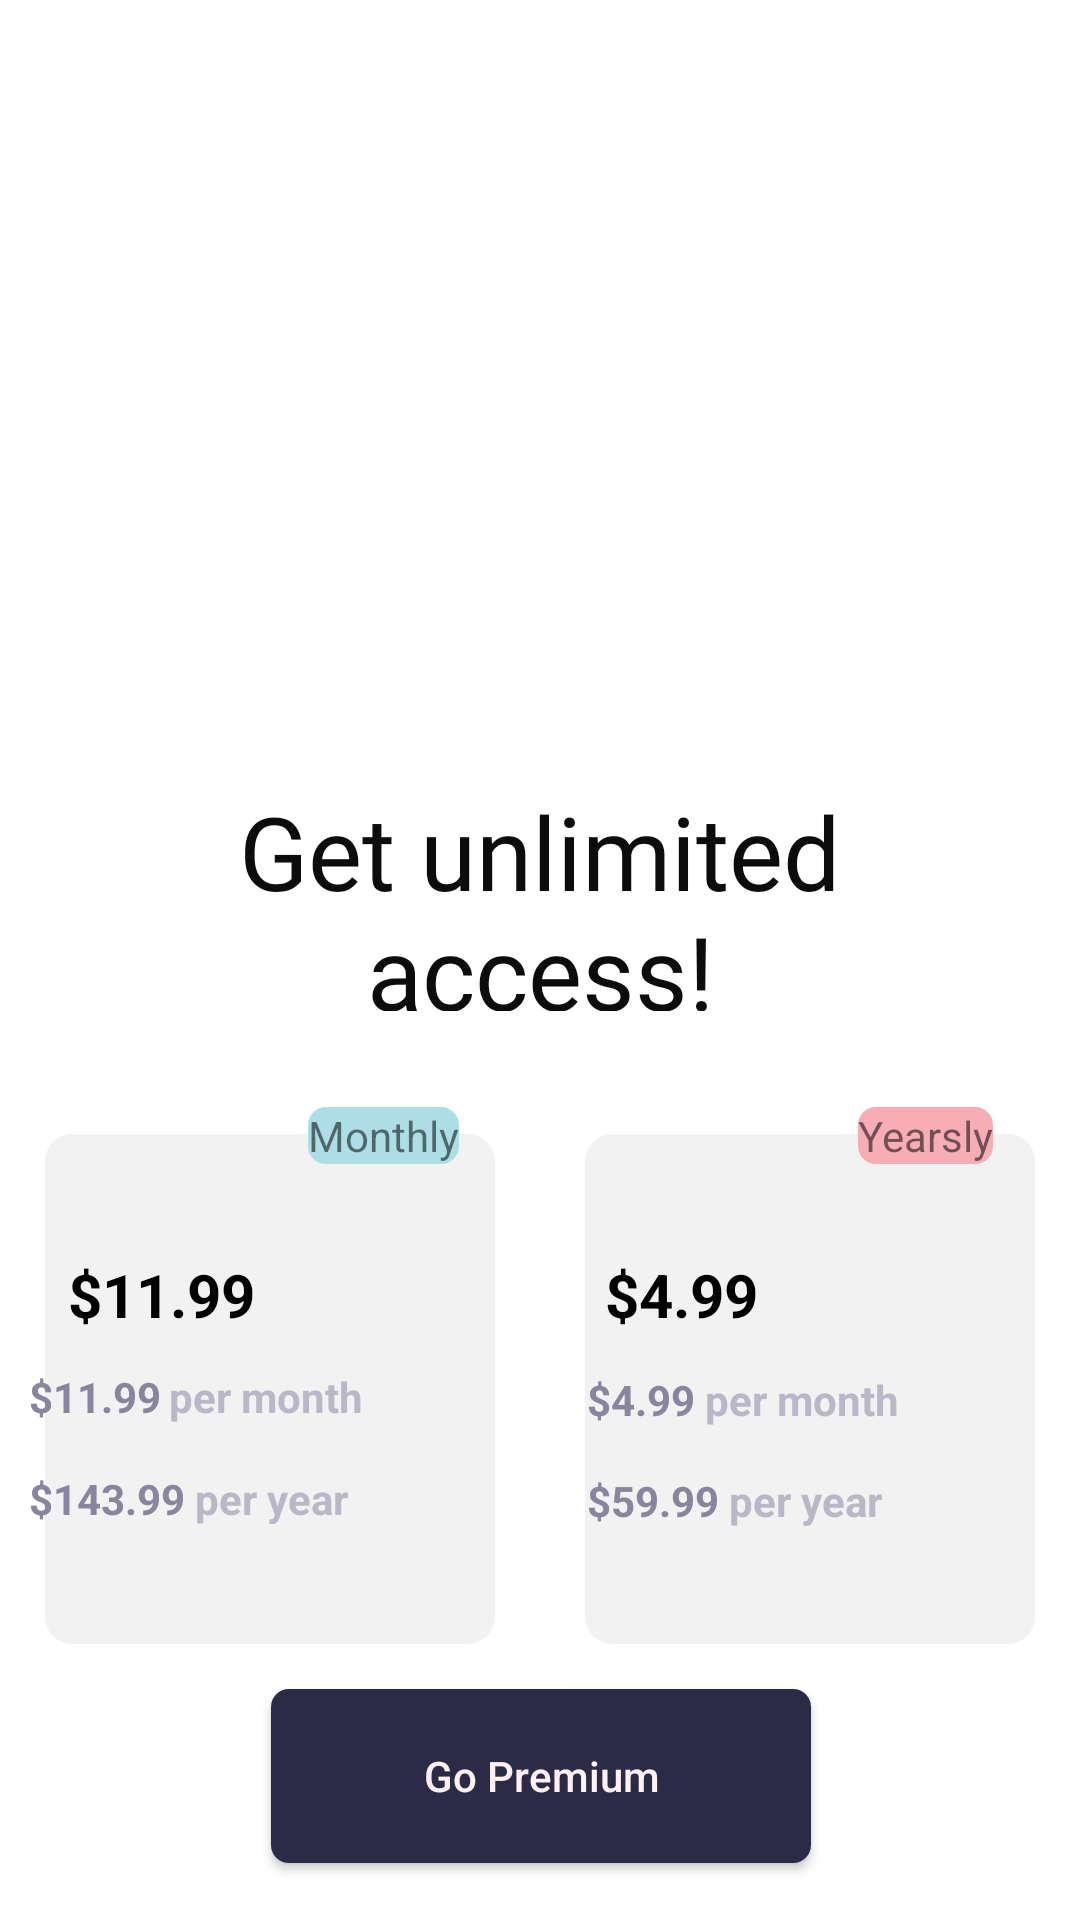

Android layout source for this screen:
<!-- AndroidManifest.xml: application theme Theme.Tasarim -->
<!-- res/layout/activity_limited_access.xml -->
<?xml version="1.0" encoding="utf-8"?>
<androidx.constraintlayout.widget.ConstraintLayout xmlns:android="http://schemas.android.com/apk/res/android"
    xmlns:app="http://schemas.android.com/apk/res-auto"
    xmlns:tools="http://schemas.android.com/tools"
    android:layout_width="match_parent"

    android:layout_height="match_parent"
    tools:context=".LimitedAccess">

    <ImageView
        android:id="@+id/imageView"
        android:layout_width="288dp"
        android:layout_height="205dp"
        android:layout_marginTop="28dp"
        app:layout_constraintEnd_toEndOf="parent"
        app:layout_constraintHorizontal_bias="0.495"
        app:layout_constraintStart_toStartOf="parent"
        app:layout_constraintTop_toTopOf="parent"
        app:srcCompat="@drawable/ic__llustration" />

    <TextView
        android:id="@+id/textView"
        android:layout_width="282dp"
        android:layout_height="76dp"
        android:layout_marginTop="28dp"
        android:fontFamily="@font/acme"
        android:gravity="center"
        android:text="Get unlimited access!"
        android:textColor="#0C0C0C"
        android:textSize="34sp"
        app:layout_constraintEnd_toEndOf="parent"
        app:layout_constraintStart_toStartOf="parent"
        app:layout_constraintTop_toBottomOf="@+id/imageView" />



    <Button
        android:id="@+id/button3"
        android:layout_width="180dp"
        android:layout_height="58dp"
        android:layout_marginTop="4dp"
        android:layout_marginBottom="19dp"
        android:background="@drawable/buttontasarim"
        android:text="Go Premium"
        android:textAllCaps="false"
        android:textColor="#FFF1EF"
        app:backgroundTint="@null"
        app:layout_constraintBottom_toBottomOf="parent"
        app:layout_constraintEnd_toEndOf="parent"
        app:layout_constraintHorizontal_bias="0.502"
        app:layout_constraintStart_toStartOf="parent"

        app:layout_constraintVertical_bias="1.0" />

    <ImageView
        android:id="@+id/imageView4"
        android:layout_width="0dp"
        android:layout_height="170dp"
        android:layout_margin="15dp"

        app:layout_constraintBottom_toBottomOf="parent"
        app:layout_constraintEnd_toStartOf="@+id/imageView2"
        app:layout_constraintStart_toStartOf="parent"
        app:layout_constraintTop_toTopOf="parent"
        app:layout_constraintVertical_bias="0.825"
        app:srcCompat="@drawable/image" />

    <LinearLayout
        android:id="@+id/linear"
        android:layout_width="146dp"
        android:layout_height="wrap_content"
        android:orientation="horizontal"
        android:translationY="-34dp"
        app:layout_constraintBottom_toBottomOf="@+id/imageView4"
        app:layout_constraintEnd_toEndOf="@+id/imageView4"
        app:layout_constraintStart_toStartOf="parent"
        app:layout_constraintTop_toBottomOf="@+id/text">

        <TextView
            android:id="@+id/textV"
            android:layout_width="140dp"
            android:layout_height="match_parent"
            android:layout_weight="2"
            android:text="$11.99"
            android:textColor="#87869E"
            android:textStyle="bold" />

        <TextView
            android:id="@+id/texx"
            android:layout_width="match_parent"
            android:layout_height="match_parent"
            android:layout_weight="1"
            android:text="per month"
            android:textColor="#B9B8C6"
            android:textStyle="bold" />

    </LinearLayout>

    <LinearLayout
        android:id="@+id/linearLayout"
        android:layout_width="146dp"

        android:layout_height="18dp"
        android:orientation="horizontal"
        android:translationY="-19dp"
        app:layout_constraintEnd_toEndOf="@+id/imageView4"
        app:layout_constraintStart_toStartOf="parent"
        app:layout_constraintTop_toBottomOf="@+id/linear">

        <TextView
            android:id="@+id/tex"
            android:layout_width="wrap_content"
            android:layout_height="match_parent"
            android:layout_weight="0"
            android:text="$143.99 "
            android:textColor="#87869E"
            android:textStyle="bold" />

        <TextView
            android:id="@+id/textVi"
            android:layout_width="wrap_content"
            android:layout_height="wrap_content"
            android:layout_weight="1"
            android:text="per year"
            android:textColor="#B9B8C6"
            android:textStyle="bold" />
    </LinearLayout><![CDATA[

    />

    ]]>

    <ImageView
        android:id="@+id/imageView2"
        android:layout_width="0dp"
        android:layout_height="170dp"
        android:layout_margin="15dp"

        app:layout_constraintBottom_toBottomOf="parent"
        app:layout_constraintEnd_toEndOf="parent"
        app:layout_constraintStart_toEndOf="@+id/imageView4"
        app:layout_constraintTop_toTopOf="parent"
        app:layout_constraintVertical_bias="0.825"
        app:srcCompat="@drawable/image">

    </ImageView>

    <TextView
        android:id="@+id/te"
        android:layout_width="70dp"
        android:layout_height="39dp"
        android:layout_marginTop="412dp"

        android:gravity="center"
        android:text="$4.99"
        android:textColor="#000000"
        android:textSize="20sp"
        android:textStyle="bold"
        app:layout_constraintEnd_toEndOf="parent"
        app:layout_constraintHorizontal_bias="0.662"
        app:layout_constraintStart_toStartOf="parent"
        app:layout_constraintTop_toTopOf="parent" />

    <LinearLayout
        android:id="@+id/linear1"
        android:layout_width="146dp"
        android:layout_height="wrap_content"
        android:orientation="horizontal"
        android:translationX="-9dp"
        android:translationY="-33dp"
        app:layout_constraintBottom_toBottomOf="@+id/imageView2"
        app:layout_constraintEnd_toEndOf="parent"
        app:layout_constraintStart_toStartOf="@+id/imageView2"
        app:layout_constraintTop_toBottomOf="@+id/te">

        <TextView
            android:id="@+id/textVie"
            android:layout_width="wrap_content"
            android:layout_height="match_parent"
            android:layout_weight="0"
            android:text="$4.99 "
            android:textColor="#87869E"
            android:textStyle="bold" />

        <TextView
            android:id="@+id/texxw"
            android:layout_width="match_parent"
            android:layout_height="match_parent"
            android:layout_weight="1"
            android:text="per month"
            android:textColor="#B9B8C6"
            android:textStyle="bold" />

    </LinearLayout>/>

    <LinearLayout
        android:layout_width="146dp"
        android:layout_height="18dp"
        android:orientation="horizontal"
        android:translationX="-9dp"
        app:layout_constraintBottom_toBottomOf="@+id/imageView2"
        app:layout_constraintEnd_toEndOf="parent"
        app:layout_constraintStart_toStartOf="@+id/imageView2"
        app:layout_constraintTop_toBottomOf="@+id/te">

        <TextView
            android:id="@+id/textView17"
            android:layout_width="wrap_content"
            android:layout_height="match_parent"
            android:layout_weight="0"
            android:text="$59.99 "
            android:textColor="#87869E"
            android:textStyle="bold" />

        <TextView
            android:id="@+id/textView16"
            android:layout_width="wrap_content"
            android:layout_height="wrap_content"
            android:layout_weight="1"
            android:text="per year"
            android:textColor="#B9B8C6"
            android:textStyle="bold" />
    </LinearLayout>

    <TextView
        android:id="@+id/textView8"
        android:layout_width="wrap_content"
        android:layout_height="wrap_content"
        android:layout_marginEnd="42dp"
        android:layout_marginBottom="160dp"
        android:background="@drawable/textviewtasarim"
        android:text="Monthly"
        app:layout_constraintBottom_toBottomOf="@+id/imageView4"
        app:layout_constraintEnd_toStartOf="@+id/imageView2" />

    <TextView
        android:id="@+id/textView9"
        android:layout_width="wrap_content"
        android:layout_height="wrap_content"
        android:layout_marginEnd="29dp"
        android:layout_marginBottom="160dp"
        android:background="@drawable/textviewtasarim2"
        android:text="Yearsly"
        app:layout_constraintBottom_toBottomOf="@+id/imageView2"
        app:layout_constraintEnd_toEndOf="parent" />

    <TextView
        android:id="@+id/text"
        android:layout_width="70dp"
        android:layout_height="39dp"

        android:layout_marginTop="412dp"
        android:gravity="center"
        android:text="$11.99"
        android:textColor="#000000"
        android:textSize="20sp"
        android:textStyle="bold"
        app:layout_constraintEnd_toEndOf="parent"
        app:layout_constraintHorizontal_bias="0.064"
        app:layout_constraintStart_toStartOf="parent"
        app:layout_constraintTop_toTopOf="parent" />

</androidx.constraintlayout.widget.ConstraintLayout>
<!-- resources referenced by this layout -->
<resources>
  <!-- drawable buttontasarim (drawable) -->
  <?xml version="1.0" encoding="utf-8"?>
  <shape xmlns:android="http://schemas.android.com/apk/res/android"
      android:shape="rectangle">
      <corners android:radius="6dp">
  
      </corners>
  
      <solid android:color="#2C2B47">
  
      </solid>
  </shape>
  <!-- drawable image (drawable) -->
  <?xml version="1.0" encoding="utf-8"?>
  <shape xmlns:android="http://schemas.android.com/apk/res/android"
      android:shape="rectangle">
      <corners android:radius="9dp">
  
      </corners>
  
      <solid android:color="#F2F2F3">
  
      </solid>
  </shape>
  <!-- drawable textviewtasarim (drawable) -->
  <?xml version="1.0" encoding="utf-8"?>
  <shape xmlns:android="http://schemas.android.com/apk/res/android"
      android:shape="rectangle">
      <corners android:radius="6dp">
  
      </corners>
  
      <solid android:color="#ADDEE6">
  
      </solid>
  </shape>
  <!-- drawable textviewtasarim2 (drawable) -->
  <?xml version="1.0" encoding="utf-8"?>
  <shape xmlns:android="http://schemas.android.com/apk/res/android"
      android:shape="rectangle">
      <corners android:radius="6dp">
  
      </corners>
      <solid android:color="#F6ADB6">
  
      </solid>
  </shape>
  <style name="Theme.Tasarim" parent="Theme.MaterialComponents.DayNight.DarkActionBar">
          
          <item name="colorPrimary">@color/purple_500</item>
          <item name="colorPrimaryVariant">@color/white</item>
          <item name="colorOnPrimary">@color/white</item>
          
          <item name="colorSecondary">@color/teal_200</item>
          <item name="colorSecondaryVariant">@color/teal_700</item>
          <item name="colorOnSecondary">@color/black</item>
          
          <item name="android:statusBarColor" tools:targetApi="l">?attr/colorPrimaryVariant</item>
          
          <item name="windowActionBar">false</item>
          <item name="windowNoTitle"> true</item>
      </style>
  <!-- not gathered from this repository: default colours our renderer supplied (Android Studio template values) -->
  <color name="purple_500">#FF6200EE</color>
  <color name="teal_200">#FF03DAC5</color>
  <color name="teal_700">#FF018786</color>
  <color name="black">#FF000000</color>
  <color name="white">#FFFFFFFF</color>
</resources>
